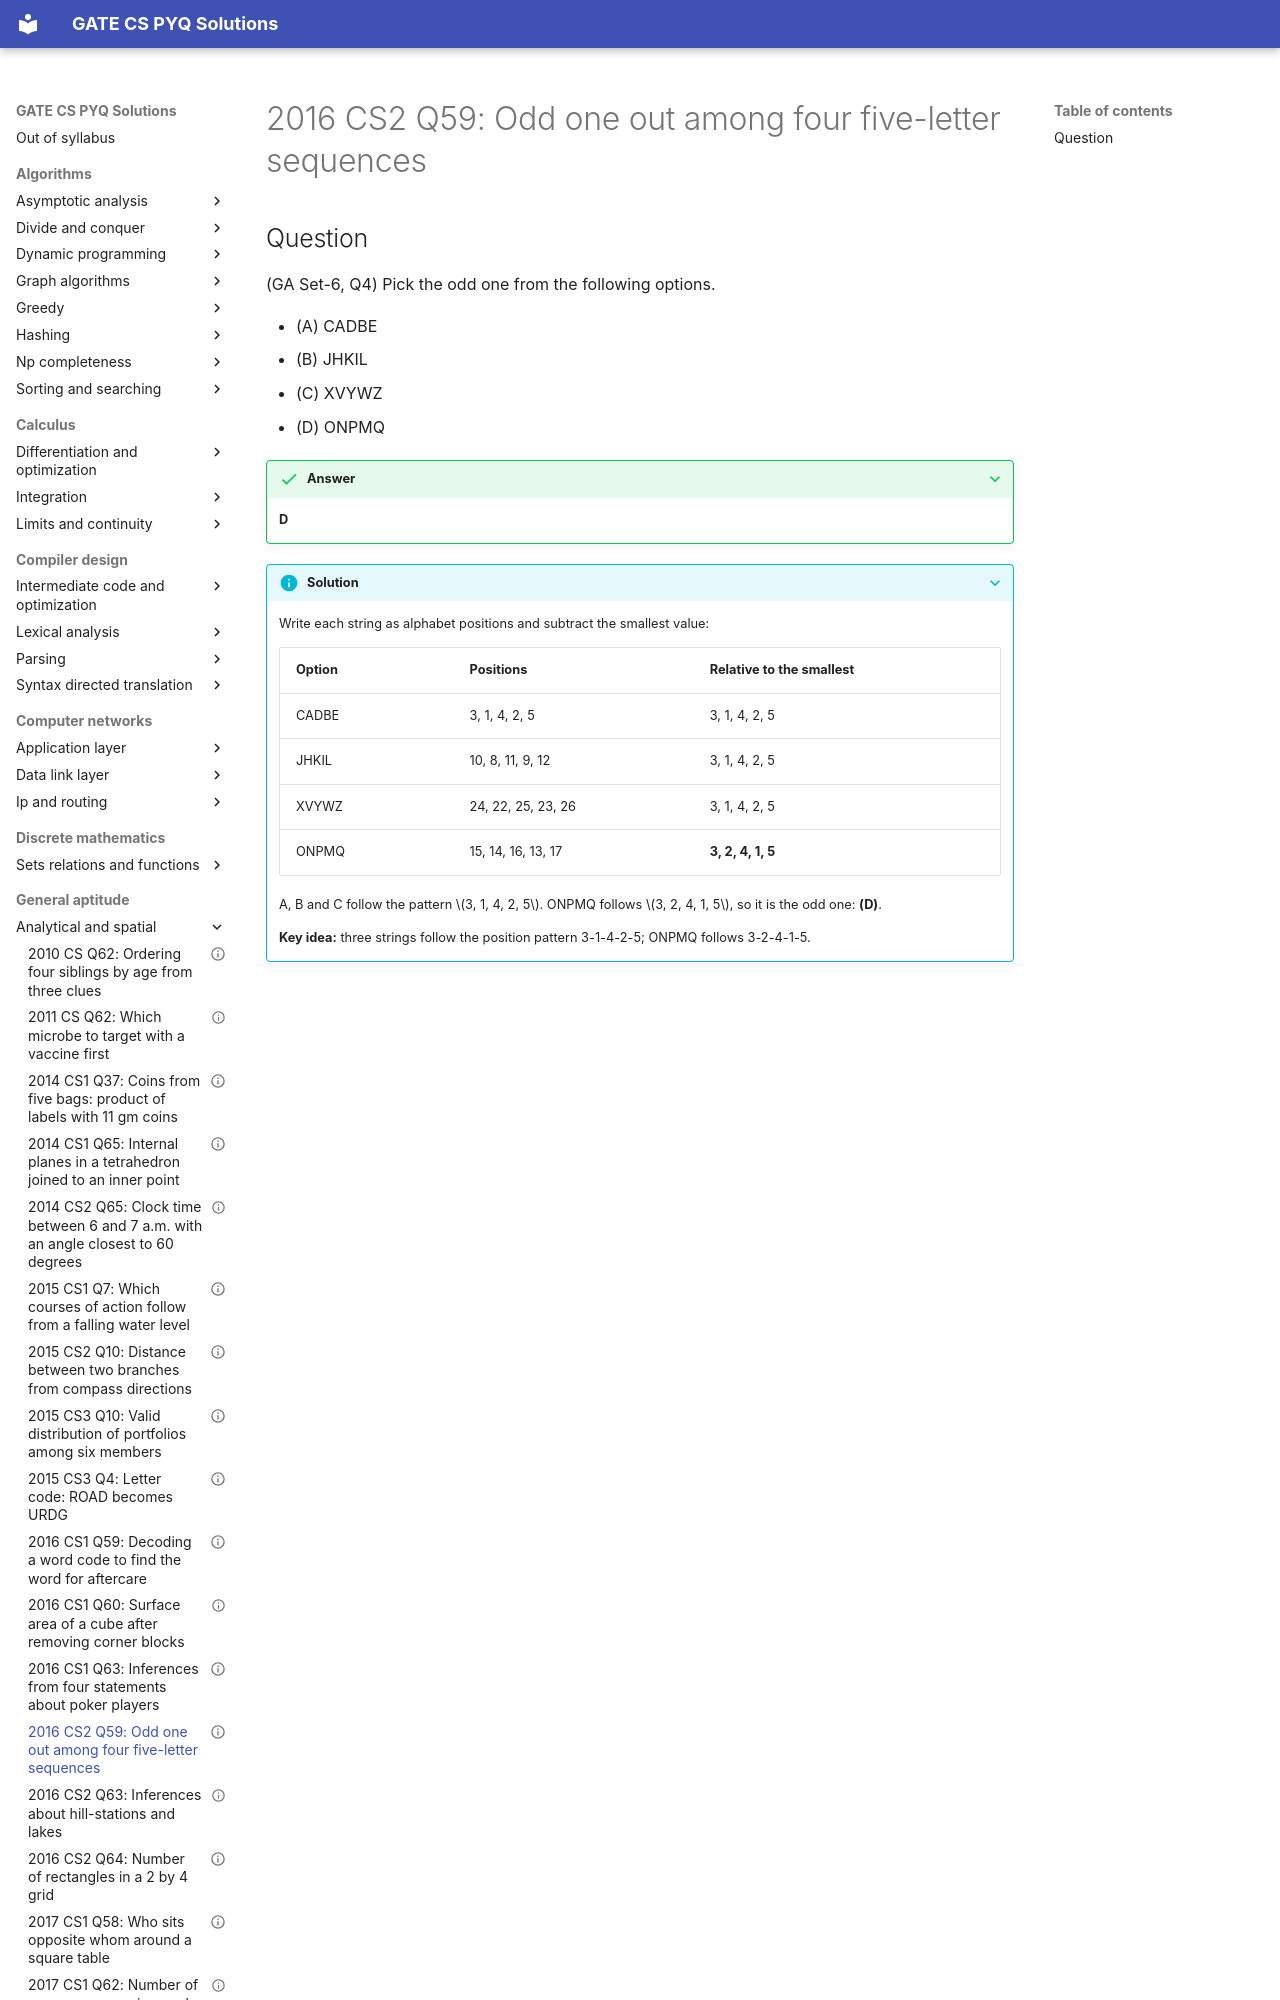

repository: saheenusman/GATE-PYQs · page: general-aptitude/analytical-and-spatial/2016-set2-q59/index.html · generator: mkdocs

---
title: "2016 CS2 Q59: Odd one out among four five-letter sequences"
year: 2016
set: 2
paper: CS2
q_no: 59
subject: general-aptitude
topic: analytical-and-spatial
also: []
marks: 1
type: MCQ
official_answer: "D"
status: verified
---

# 2016 CS2 Q59: Odd one out among four five-letter sequences
